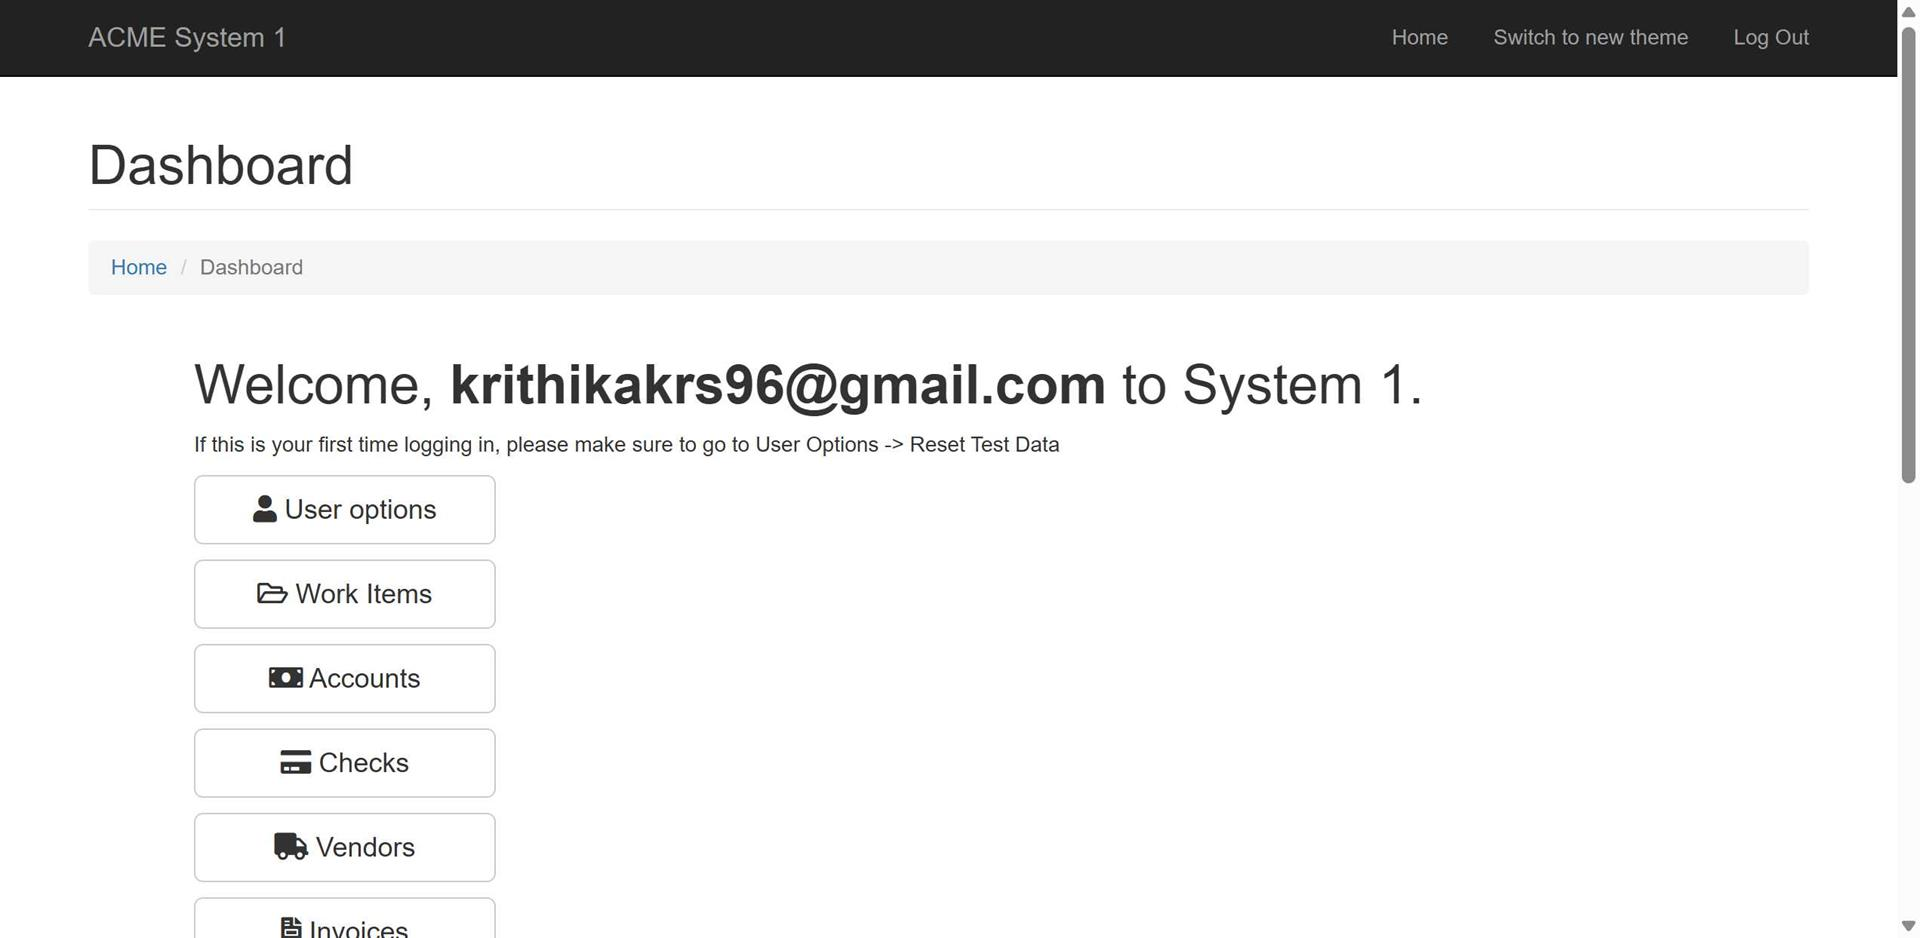
Task: This UiPath automation project (Modern Design Experience) performs end-to-end web automation on the ACME system. The bot logs into the ACME portal, extracts work item data, processes invoice numbers from an Excel file, retrieves invoice details, and stores all extracted information into structured Excel reports.
Workflow: Navigate_To_Search_Invoice

Step 1: Edge ACME System 1 - Dashboard(1) in window 'ACME System 1 - Dashboard' (msedge.exe)

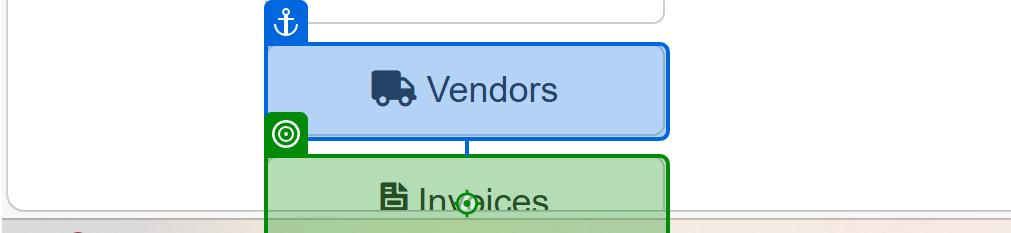
Step 2: click on the button 'Invoices' in window 'ACME System 1 - Dashboard' (msedge.exe)
